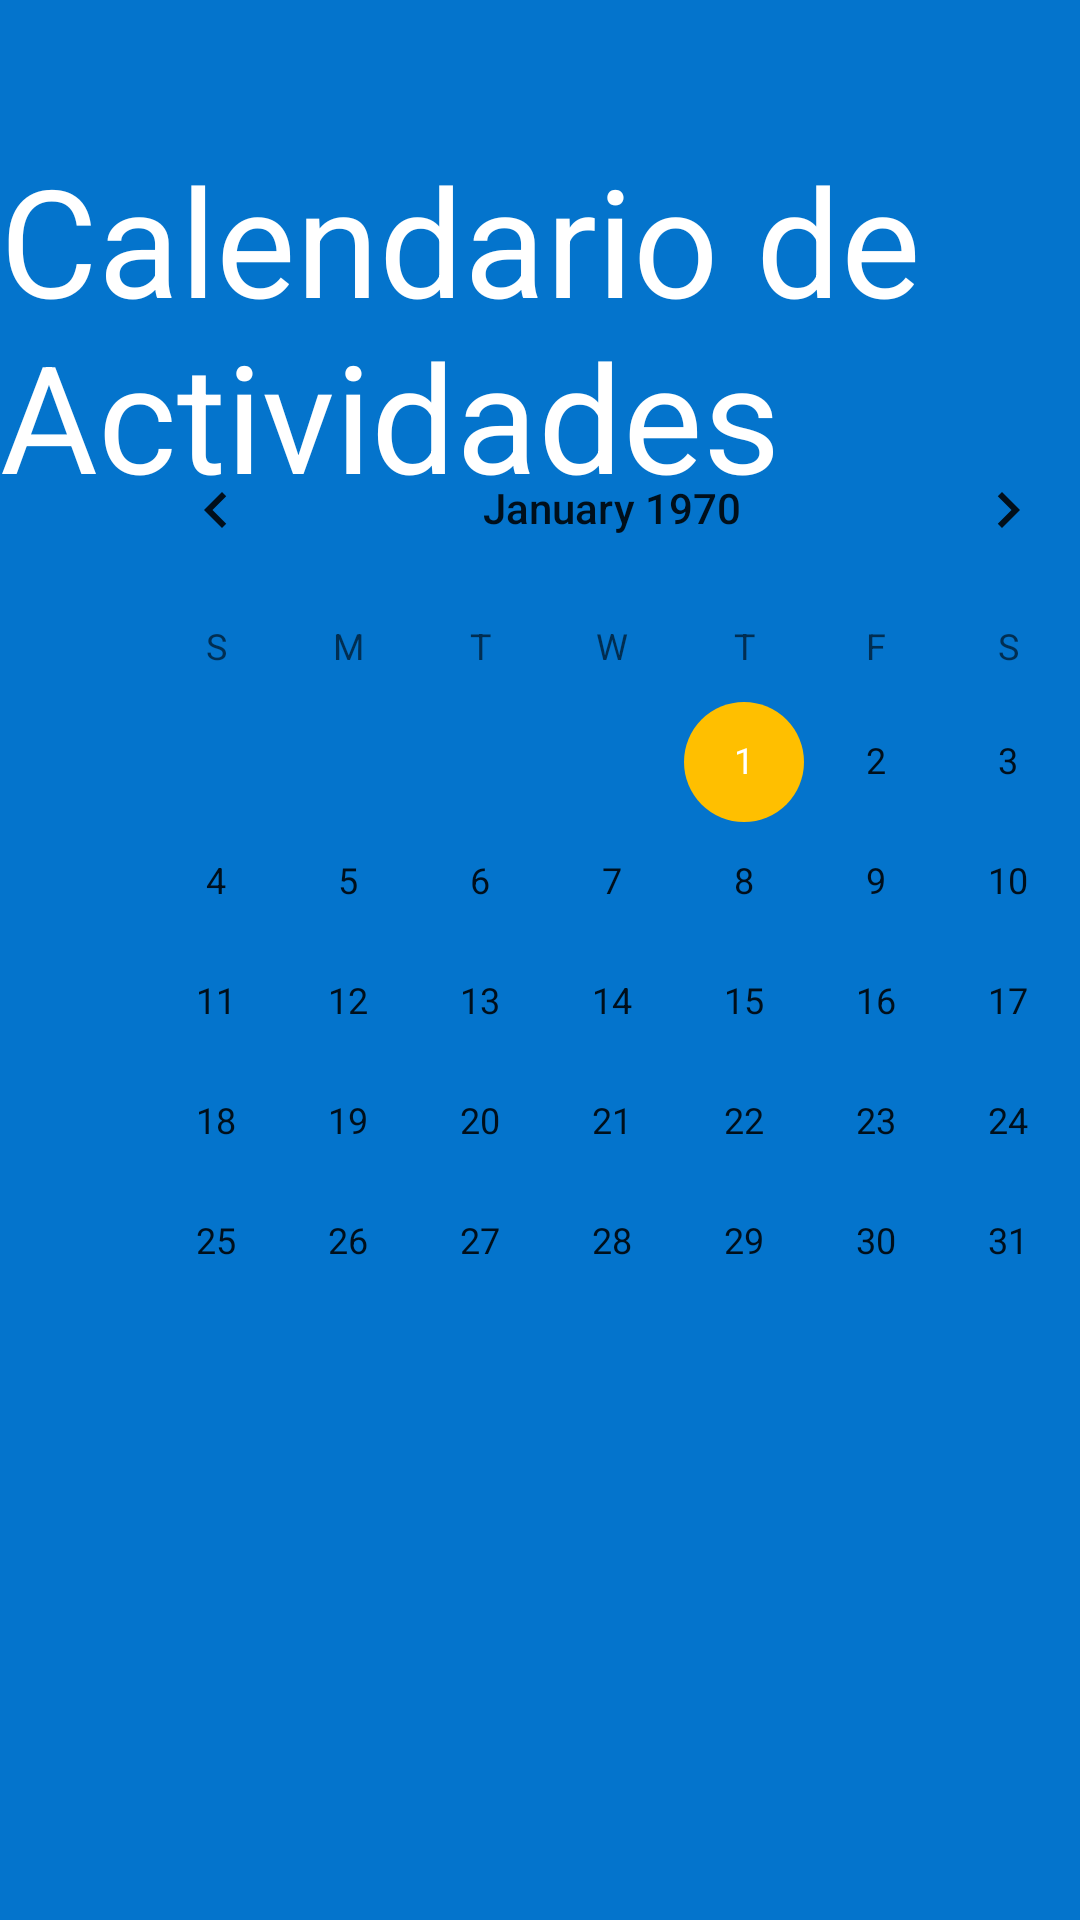

Android layout source for this screen:
<!-- AndroidManifest.xml: application theme Theme.Agenda_Citas_Medicas -->
<!-- res/layout/activity_calendario.xml -->
<?xml version="1.0" encoding="utf-8"?>
<androidx.constraintlayout.widget.ConstraintLayout xmlns:android="http://schemas.android.com/apk/res/android"
    xmlns:app="http://schemas.android.com/apk/res-auto"
    xmlns:tools="http://schemas.android.com/tools"
    android:layout_width="match_parent"
    android:layout_height="match_parent"
    android:background="@color/blue_medicina"
    tools:context=".calendario">

    <CalendarView
        android:id="@+id/calendarView"
        android:layout_width="wrap_content"
        android:layout_height="wrap_content"
        android:layout_marginStart="30dp"
        android:layout_marginBottom="166dp"
        app:layout_constraintBottom_toBottomOf="parent"
        app:layout_constraintStart_toStartOf="parent" />

    <TextView
        android:id="@+id/textView10"
        android:layout_width="wrap_content"
        android:layout_height="wrap_content"
        style="@style/style_body"

        android:layout_marginTop="82dp"
        android:text="Calendario de Actividades"
        android:textSize="50dp"
        app:layout_constraintBottom_toTopOf="@+id/calendarView"
        app:layout_constraintEnd_toEndOf="parent"
        app:layout_constraintStart_toStartOf="parent"
        app:layout_constraintTop_toTopOf="parent" />
</androidx.constraintlayout.widget.ConstraintLayout>
<!-- resources referenced by this layout -->
<resources>
  <color name="blue_medicina">#0474cc</color>
  <style name="style_body">
          <item name="android:textColor">@color/white</item>
          <item name="fontFamily">@font/greys</item>
      </style>
  <style name="Theme.Agenda_Citas_Medicas" parent="Theme.MaterialComponents.DayNight.DarkActionBar">
          
          <item name="colorPrimary">@color/purple_500</item>
          <item name="colorPrimaryVariant">@color/purple_700</item>
          <item name="colorOnPrimary">@color/white</item>
          
          <item name="colorSecondary">@color/teal_200</item>
          <item name="colorSecondaryVariant">@color/teal_700</item>
          <item name="colorOnSecondary">@color/black</item>
          
          <item name="android:statusBarColor">?attr/colorPrimaryVariant</item>
          
      </style>
  <color name="white">#FFFFFFFF</color>
  <color name="purple_500">#FF6200EE</color>
  <color name="purple_700">#FF3700B3</color>
  <color name="teal_200">#FFBF00</color>
  <color name="teal_700">#FF018786</color>
  <color name="black">#FF000000</color>
</resources>
